11-way image classification set "AI" from GitHub (SundayAthis/AI); label vocabulary: broken rice, chalky rice, damaged rice, discolored rice, grade 1, grade 2, grade 3, grade 4, grade 5, premium rice, standard rice.

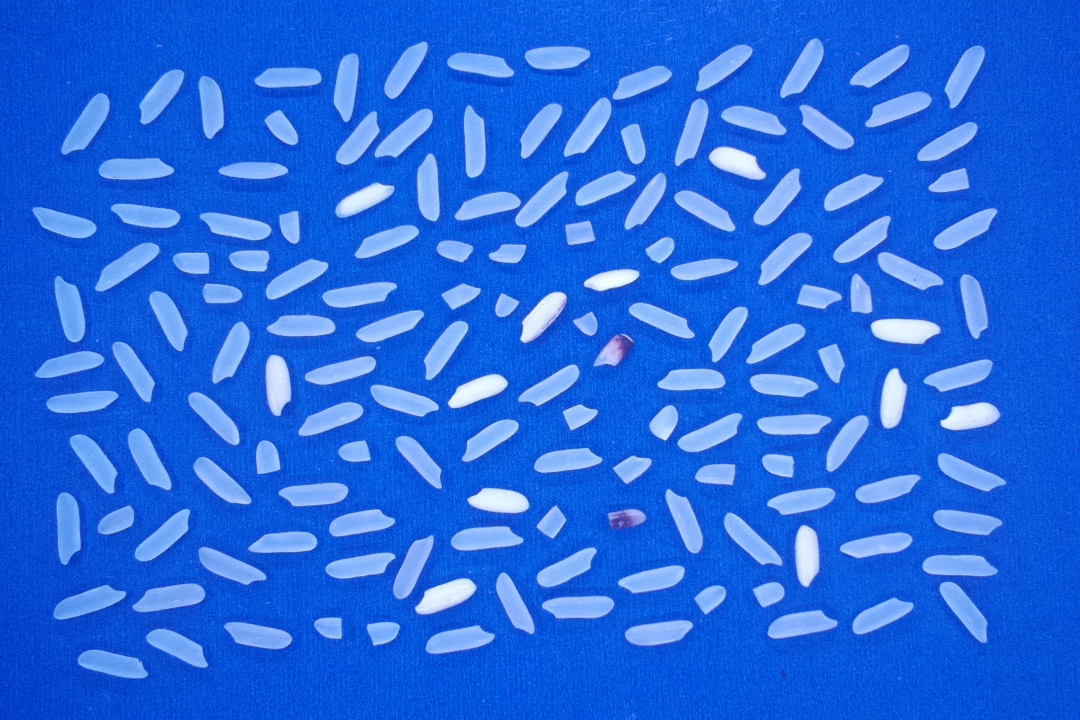
Label: grade 3

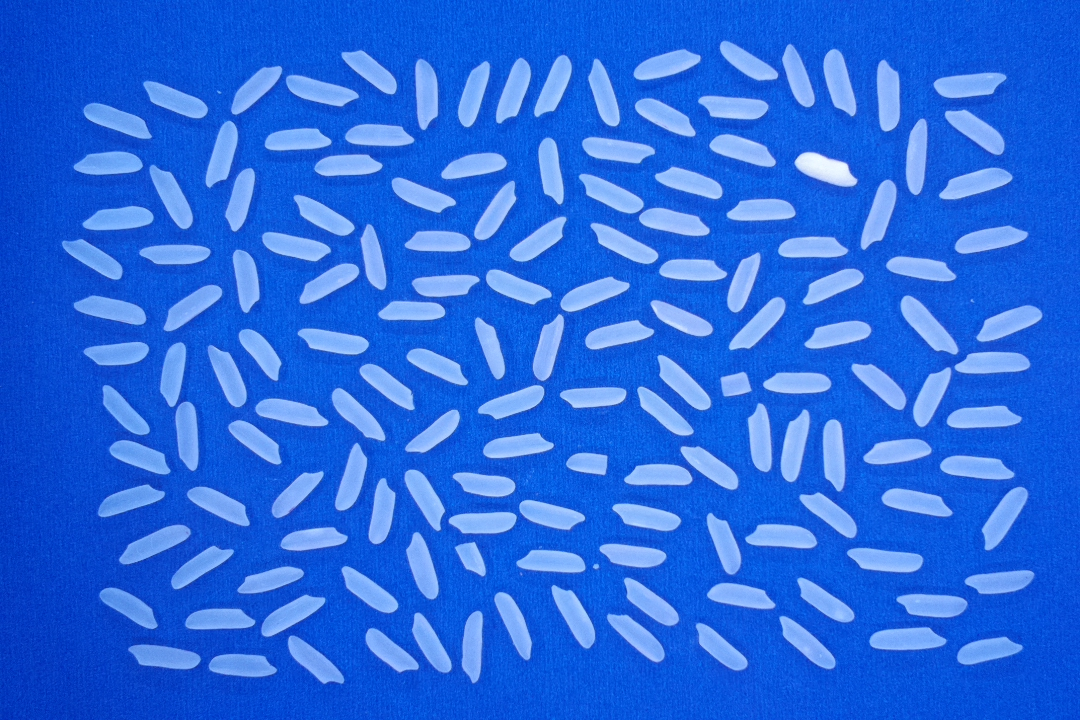
Label: premium rice

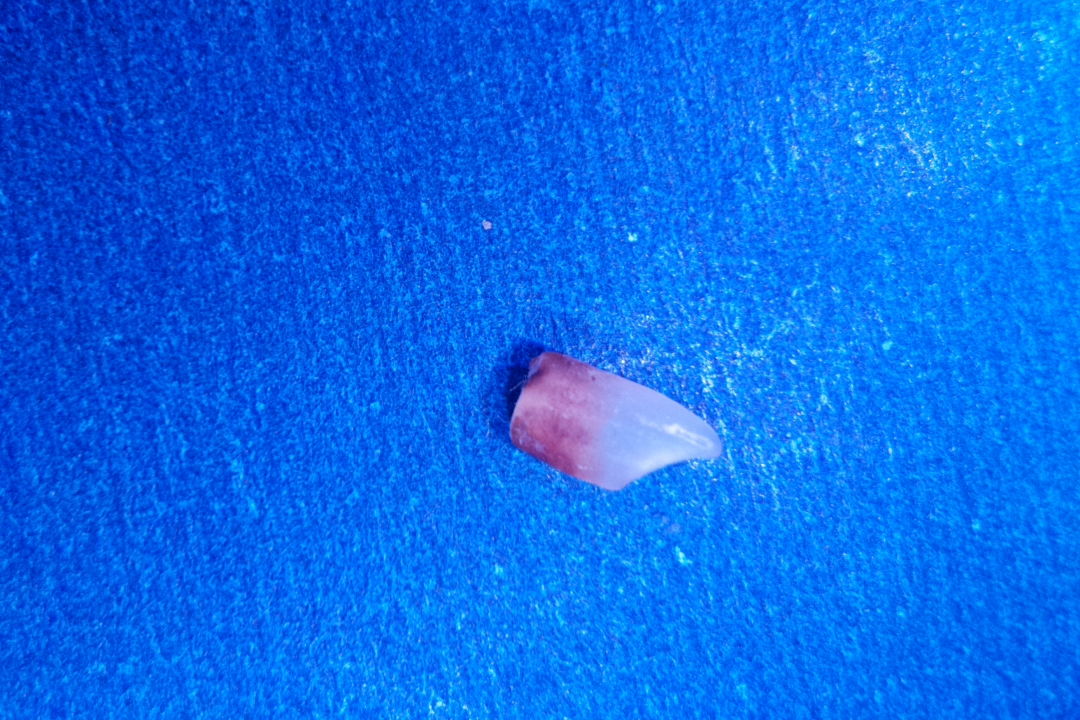
Label: damaged rice

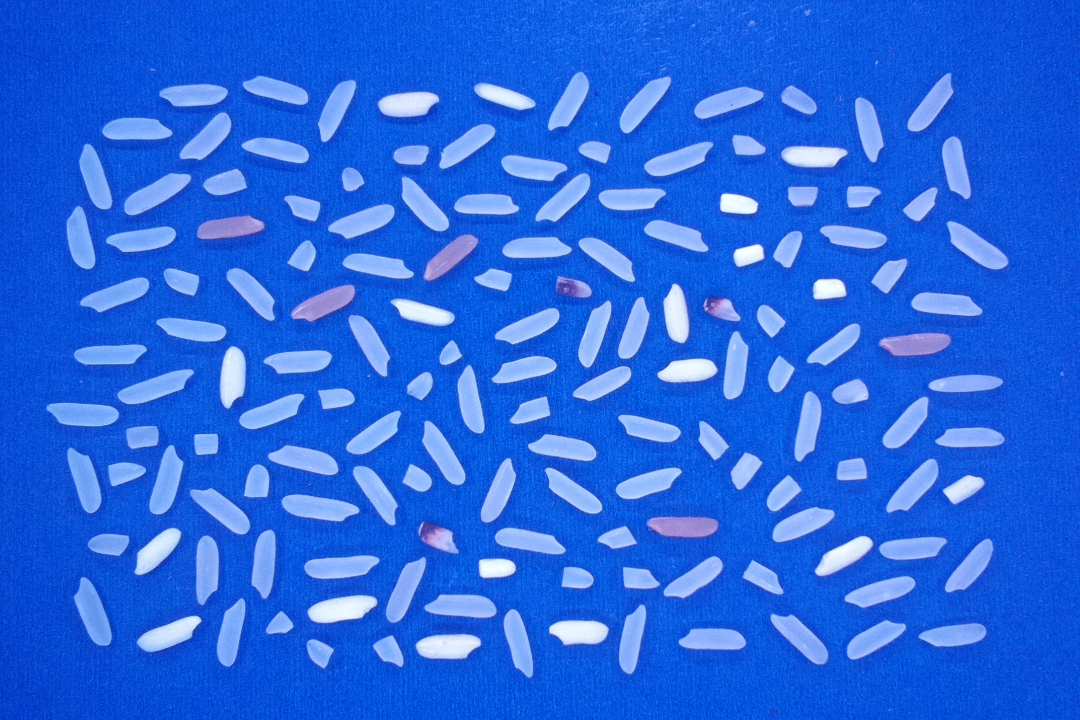
Label: grade 4

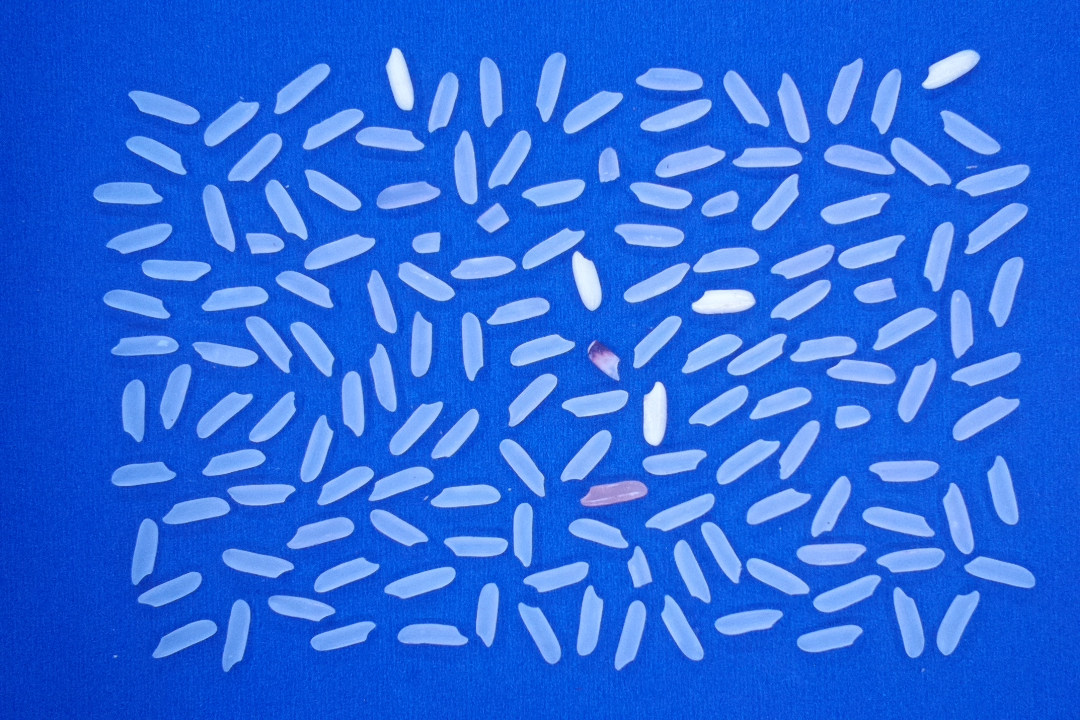
Label: grade 1

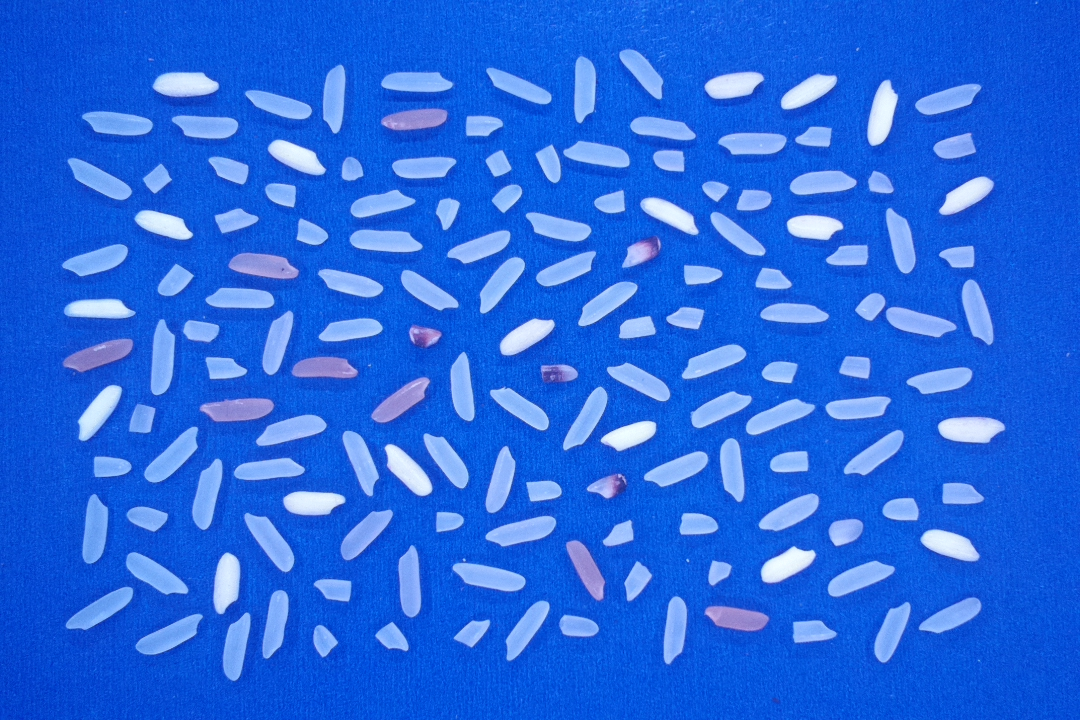
Label: grade 5
